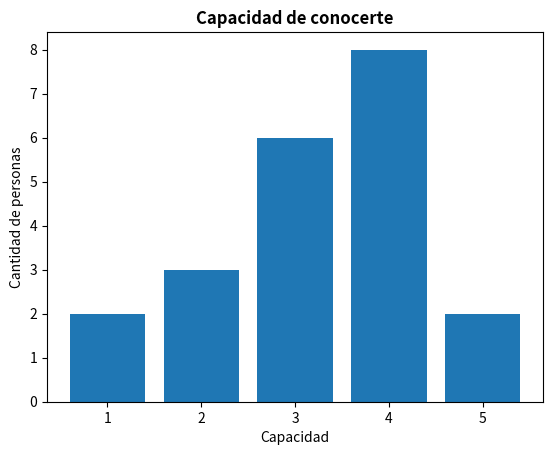

This figure's Python source:
import matplotlib.pyplot as plt
x = [1, 2, 3, 4, 5]
y = [2,3,6,8,2]
plt.bar(x, y)

plt.title("Capacidad de conocerte", fontweight="bold")
plt.xlabel("Capacidad")
plt.ylabel("Cantidad de personas")

# Mostrar el gráfico
plt.show()
